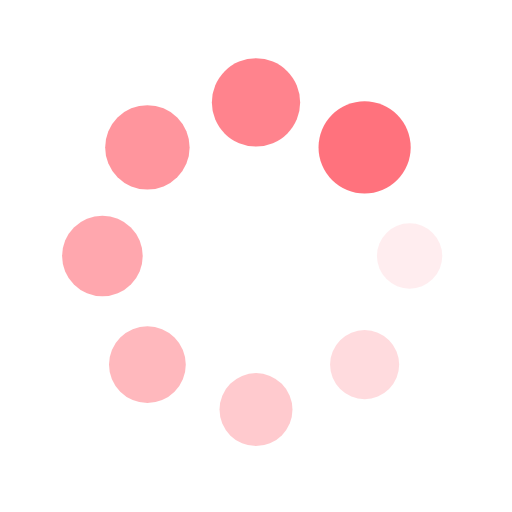
t = 0.00 s
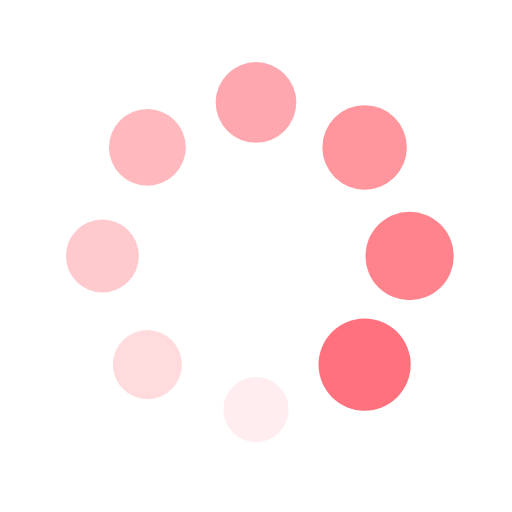
t = 0.25 s
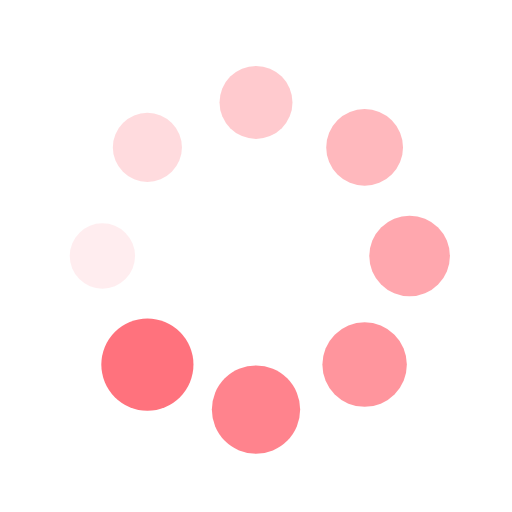
t = 0.50 s
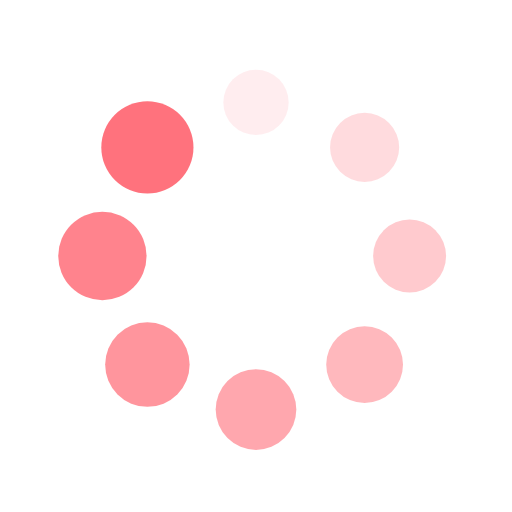
t = 0.75 s

The animated SVG that drew these frames (rendered in a browser with its animation timeline set to each time). Animation: 16 SMIL elements (animate=8,animateTransform=8); one cycle of 1.00 s, repeats indefinitely.

<svg xmlns="http://www.w3.org/2000/svg" style="margin:auto;background:#fff" display="block" preserveAspectRatio="xMidYMid" viewBox="0 0 100 100"><g transform="translate(80 50)"><circle r="6" fill="#ff727d"><animateTransform attributeName="transform" begin="-0.875s" dur="1s" keyTimes="0;1" repeatCount="indefinite" type="scale" values="1.5 1.5;1 1"/><animate attributeName="fill-opacity" begin="-0.875s" dur="1s" keyTimes="0;1" repeatCount="indefinite" values="1;0"/></circle></g><g transform="rotate(45 -50.355 121.569)"><circle r="6" fill="#ff727d" fill-opacity=".875"><animateTransform attributeName="transform" begin="-0.75s" dur="1s" keyTimes="0;1" repeatCount="indefinite" type="scale" values="1.5 1.5;1 1"/><animate attributeName="fill-opacity" begin="-0.75s" dur="1s" keyTimes="0;1" repeatCount="indefinite" values="1;0"/></circle></g><g transform="rotate(90 -15 65)"><circle r="6" fill="#ff727d" fill-opacity=".75"><animateTransform attributeName="transform" begin="-0.625s" dur="1s" keyTimes="0;1" repeatCount="indefinite" type="scale" values="1.5 1.5;1 1"/><animate attributeName="fill-opacity" begin="-0.625s" dur="1s" keyTimes="0;1" repeatCount="indefinite" values="1;0"/></circle></g><g transform="rotate(135 -.355 41.569)"><circle r="6" fill="#ff727d" fill-opacity=".625"><animateTransform attributeName="transform" begin="-0.5s" dur="1s" keyTimes="0;1" repeatCount="indefinite" type="scale" values="1.5 1.5;1 1"/><animate attributeName="fill-opacity" begin="-0.5s" dur="1s" keyTimes="0;1" repeatCount="indefinite" values="1;0"/></circle></g><g transform="rotate(180 10 25)"><circle r="6" fill="#ff727d" fill-opacity=".5"><animateTransform attributeName="transform" begin="-0.375s" dur="1s" keyTimes="0;1" repeatCount="indefinite" type="scale" values="1.5 1.5;1 1"/><animate attributeName="fill-opacity" begin="-0.375s" dur="1s" keyTimes="0;1" repeatCount="indefinite" values="1;0"/></circle></g><g transform="rotate(-135 20.355 8.431)"><circle r="6" fill="#ff727d" fill-opacity=".375"><animateTransform attributeName="transform" begin="-0.25s" dur="1s" keyTimes="0;1" repeatCount="indefinite" type="scale" values="1.5 1.5;1 1"/><animate attributeName="fill-opacity" begin="-0.25s" dur="1s" keyTimes="0;1" repeatCount="indefinite" values="1;0"/></circle></g><g transform="rotate(-90 35 -15)"><circle r="6" fill="#ff727d" fill-opacity=".25"><animateTransform attributeName="transform" begin="-0.125s" dur="1s" keyTimes="0;1" repeatCount="indefinite" type="scale" values="1.5 1.5;1 1"/><animate attributeName="fill-opacity" begin="-0.125s" dur="1s" keyTimes="0;1" repeatCount="indefinite" values="1;0"/></circle></g><g transform="rotate(-45 70.355 -71.569)"><circle r="6" fill="#ff727d" fill-opacity=".125"><animateTransform attributeName="transform" begin="0s" dur="1s" keyTimes="0;1" repeatCount="indefinite" type="scale" values="1.5 1.5;1 1"/><animate attributeName="fill-opacity" begin="0s" dur="1s" keyTimes="0;1" repeatCount="indefinite" values="1;0"/></circle></g></svg>
